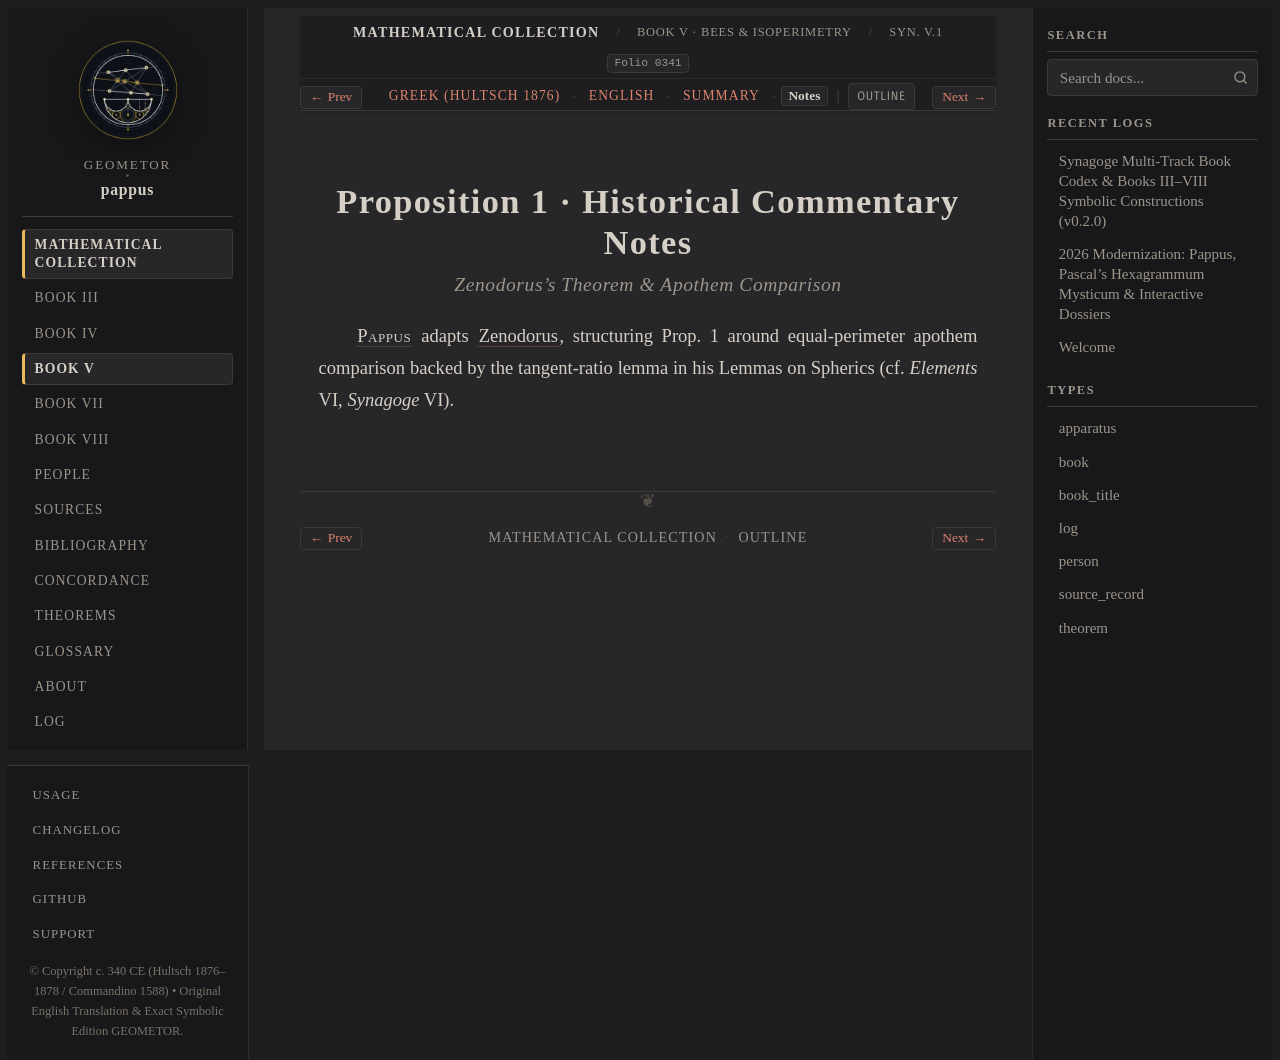

repository: geometor/pappus · page: synagoge/book_05/prop_01_isoperimetric_polygons/notes.html · generator: sphinx

:order: 2
:layout: book
:type: book
:title: Proposition 1 · Historical Commentary Notes
:canonical_id: Syn. V.1.notes
:folio: hultsch_1876_vol1:0341
:tracks: English: index | Greek: el | Summary: summary | Notes: notes

Proposition 1 · Historical Commentary Notes
===========================================

.. rubric:: Zenodorus's Theorem & Apothem Comparison

.. folio:: hultsch_1876_vol1:0341
   :page: 308

:person:`Pappus <pappus>` adapts :cite:`Zenodorus <zenodorus-isoperimetric>`, structuring Prop. 1 around equal-perimeter apothem comparison backed by the tangent-ratio lemma in his Lemmas on Spherics (cf. *Elements* VI, *Synagoge* VI).
